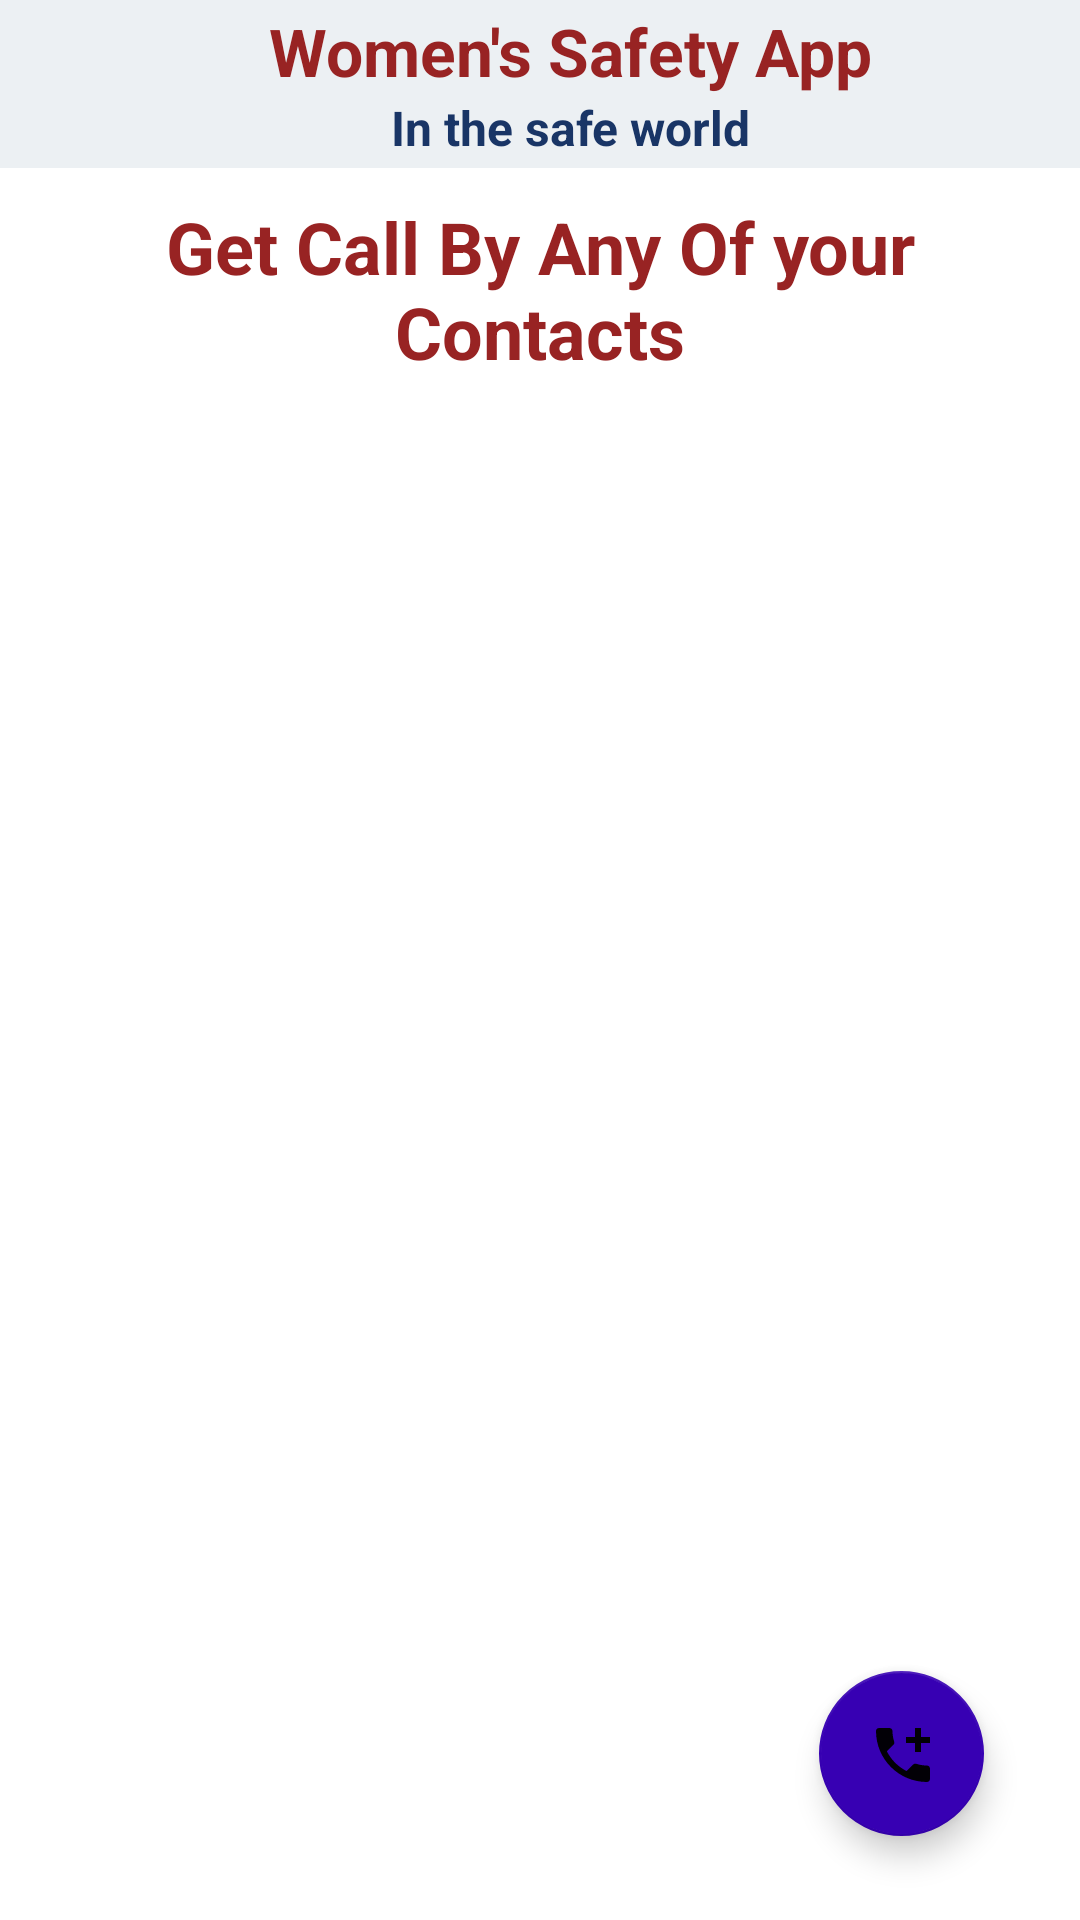

This screen was rendered from an Android layout file. Write that file and the resources it references.
<!-- AndroidManifest.xml: application theme Theme.WomanSafety -->
<!-- res/layout/activity_call_main.xml -->
<?xml version="1.0" encoding="utf-8"?>
<LinearLayout
    xmlns:android="http://schemas.android.com/apk/res/android"
    xmlns:app="http://schemas.android.com/apk/res-auto"
    xmlns:tools="http://schemas.android.com/tools"
    android:layout_width="match_parent"
    android:layout_height="match_parent"
    tools:context=".CallMainActivity"
    android:orientation="vertical">
    <include
        android:id="@+id/toolbar_student"
        layout="@layout/toolbar"/>

    <TextView
        android:id="@+id/titleTextView"
        android:layout_width="match_parent"
        android:layout_height="wrap_content"
        android:layout_marginStart="10dp"
        android:layout_marginTop="10dp"
        android:layout_marginEnd="10dp"
        android:layout_marginBottom="10dp"
        android:background="#00FFFFFF"
        android:gravity="center"
        android:textColor="@color/red_300"
        android:text="Get Call By Any Of your Contacts"
        android:textSize="24sp"
        android:textStyle="bold" />

    <androidx.constraintlayout.widget.ConstraintLayout
        android:layout_width="match_parent"
        android:layout_height="match_parent">

        <com.google.android.material.floatingactionbutton.FloatingActionButton
            android:id="@+id/floatingActionButton"
            android:layout_width="55dp"
            android:layout_height="55dp"
            android:layout_marginEnd="32dp"
            android:layout_marginBottom="28dp"
            android:clickable="true"
            app:layout_constraintBottom_toBottomOf="parent"
            app:layout_constraintEnd_toEndOf="parent"
            app:srcCompat="@drawable/ic_baseline_add_ic_call_24" />

        <ListView
            android:id="@+id/listView"
            android:layout_width="0dp"
            android:layout_height="0dp"
            app:layout_constraintBottom_toBottomOf="parent"
            app:layout_constraintEnd_toEndOf="parent"
            app:layout_constraintStart_toStartOf="parent"
            app:layout_constraintTop_toTopOf="parent" />
    </androidx.constraintlayout.widget.ConstraintLayout>


</LinearLayout>
<!-- res/layout/toolbar.xml (included above) -->
<?xml version="1.0" encoding="utf-8"?>
<com.google.android.material.appbar.AppBarLayout xmlns:android="http://schemas.android.com/apk/res/android"
    android:layout_width="match_parent"
    android:background="@color/light_background"
    android:layout_height="wrap_content">
    <androidx.appcompat.widget.Toolbar
        android:id="@+id/toolbar"
        android:layout_width="match_parent"
        android:layout_height="wrap_content"
        >
        <RelativeLayout
            android:layout_width="match_parent"
            android:layout_height="wrap_content"
            android:layout_marginRight="16dp">

            <ImageView
                android:layout_width="50dp"
                android:layout_height="50dp"
                android:layout_marginLeft="15dp"
                android:src="@drawable/logo" />

            <LinearLayout
                android:layout_width="match_parent"
                android:layout_height="wrap_content"
                android:layout_centerVertical="true"
                android:layout_marginRight="36dp"
                android:layout_marginLeft="56dp"
                android:orientation="vertical"
                >


                <TextView
                    android:id="@+id/title_toolbar"
                    android:layout_width="match_parent"
                    android:layout_height="wrap_content"
                    android:gravity="center_horizontal"
                    android:text="Women's Safety App"
                    android:textSize="22sp"
                    android:textStyle="bold"
                    android:textColor="@color/red_300"

                    />
                <TextView
                    android:id="@+id/subtitle_toolbar"
                    android:layout_width="match_parent"
                    android:layout_height="wrap_content"
                    android:gravity="center_horizontal"
                    android:text="In the safe world"
                    android:textSize="16sp"
                    android:textStyle="bold"
                    android:textColor="@color/textColor"

                    />
            </LinearLayout>


        </RelativeLayout>
    </androidx.appcompat.widget.Toolbar>



</com.google.android.material.appbar.AppBarLayout>
<!-- resources referenced by this layout -->
<resources>
  <color name="light_background">#ecf0f3</color>
  <color name="red_300">#982323</color>
  <color name="textColor">#193566</color>
  <!-- drawable ic_baseline_add_ic_call_24 (drawable) -->
  <vector android:alpha="0.97" android:autoMirrored="true"
      android:height="24dp" android:tint="#732828"
      android:viewportHeight="24" android:viewportWidth="24"
      android:width="24dp" xmlns:android="http://schemas.android.com/apk/res/android">
      <path android:fillColor="@android:color/white" android:pathData="M20,15.5c-1.25,0 -2.45,-0.2 -3.57,-0.57 -0.35,-0.11 -0.74,-0.03 -1.02,0.24l-2.2,2.2c-2.83,-1.44 -5.15,-3.75 -6.59,-6.59l2.2,-2.21c0.28,-0.26 0.36,-0.65 0.25,-1C8.7,6.45 8.5,5.25 8.5,4c0,-0.55 -0.45,-1 -1,-1H4c-0.55,0 -1,0.45 -1,1 0,9.39 7.61,17 17,17 0.55,0 1,-0.45 1,-1v-3.5c0,-0.55 -0.45,-1 -1,-1zM21,6h-3V3h-2v3h-3v2h3v3h2V8h3z"/>
  </vector>
  <style name="Theme.WomanSafety" parent="Theme.MaterialComponents.Light.NoActionBar">
          
          <item name="colorPrimary">#333333</item>
          <item name="colorPrimaryVariant">#4A4242</item>
          <item name="colorOnPrimary">@color/black</item>
          
          <item name="colorSecondary">@color/purple_700</item>
          <item name="colorSecondaryVariant">@color/purple_500</item>
          <item name="colorOnSecondary">@color/black</item>
          
          <item name="android:statusBarColor" tools:targetApi="l">?attr/colorPrimaryVariant</item>
          
      </style>
  <color name="black">#FF000000</color>
  <color name="purple_700">#FF3700B3</color>
  <color name="purple_500">#FF6200EE</color>
</resources>
